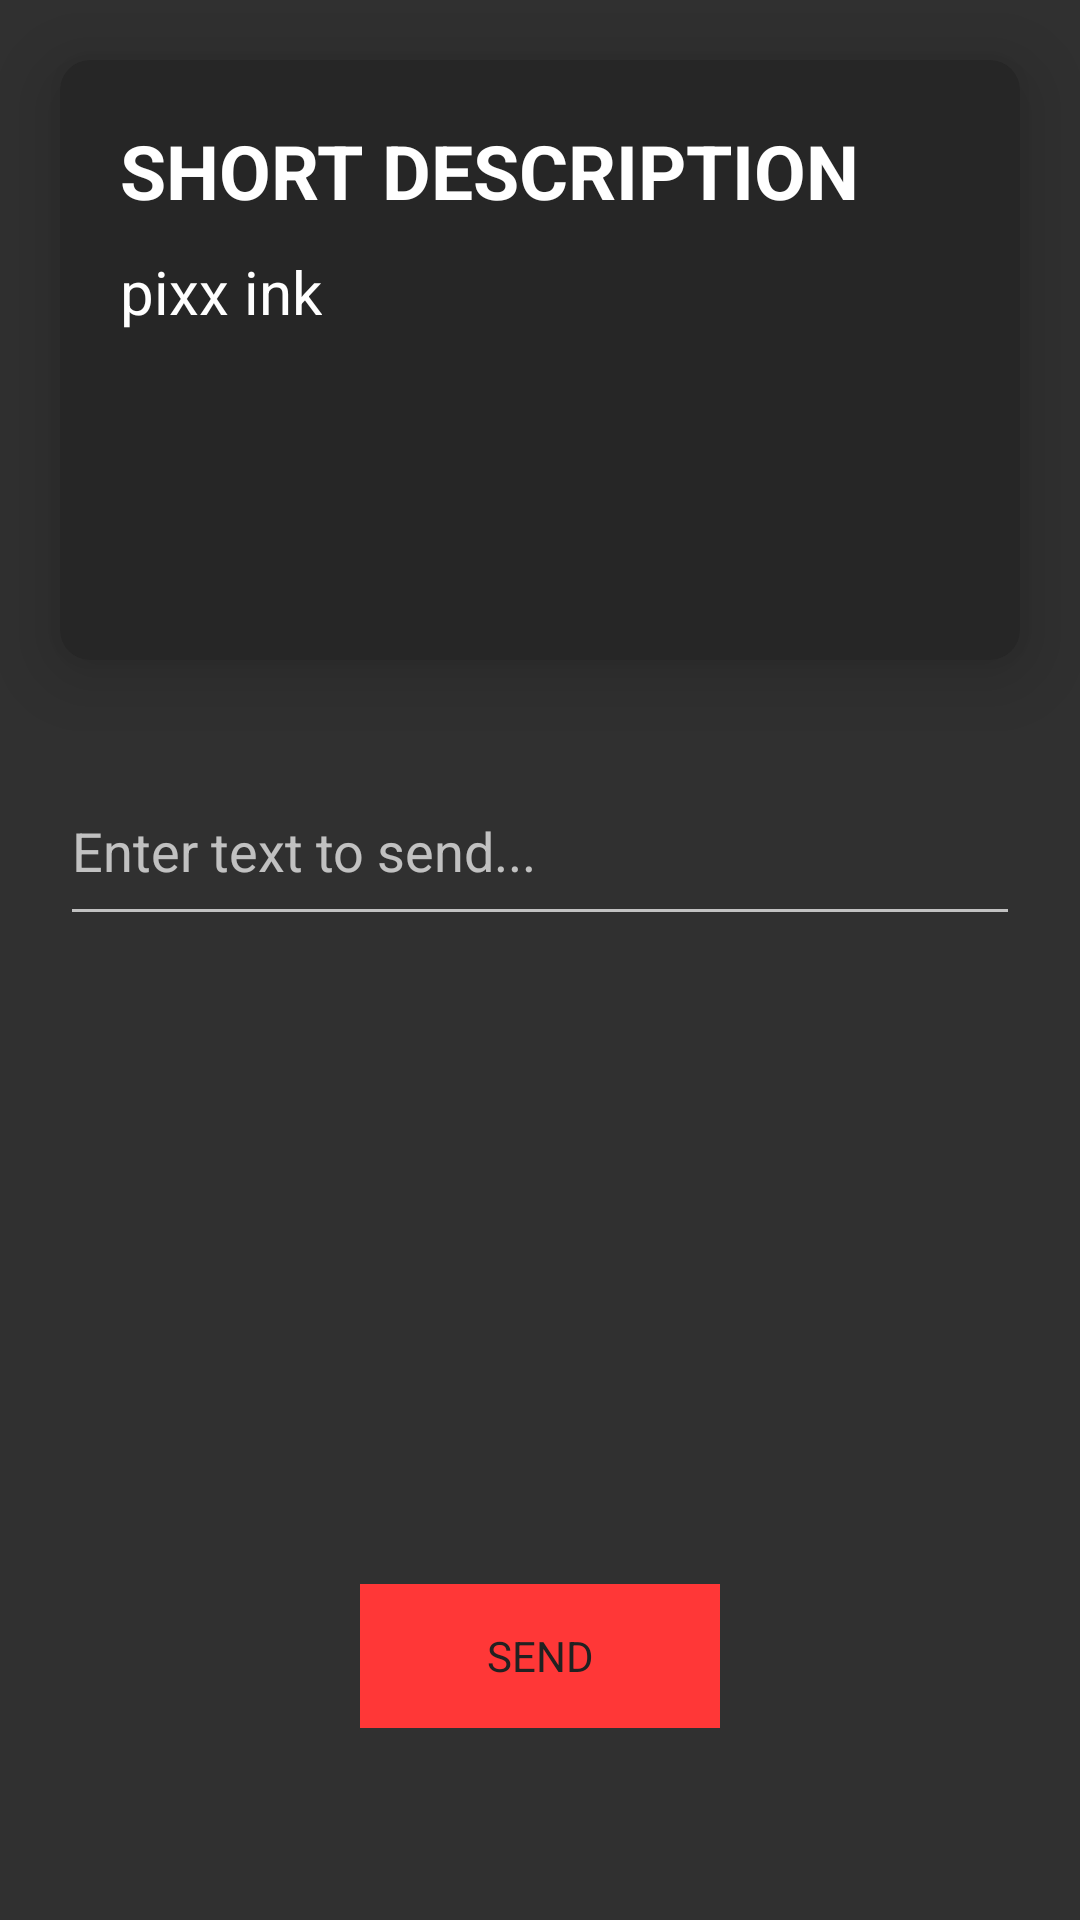

Produce the Android XML layout that renders to this screen, including the resource entries it uses.
<!-- AndroidManifest.xml: application theme AppMainTheme -->
<!-- res/layout/activity_send_text.xml -->
<?xml version="1.0" encoding="utf-8"?>
<androidx.constraintlayout.widget.ConstraintLayout xmlns:android="http://schemas.android.com/apk/res/android"
    xmlns:app="http://schemas.android.com/apk/res-auto"
    xmlns:tools="http://schemas.android.com/tools"
    android:layout_width="match_parent"
    android:layout_height="match_parent"
    tools:context=".GameLogic.SendText">


    <include layout="@layout/cardview_game_item"
        android:id="@+id/sendText_des"
        app:layout_constraintTop_toTopOf="parent"
        app:layout_constraintStart_toStartOf="parent"
        app:layout_constraintEnd_toEndOf="parent"
        android:layout_marginTop="20dp"
        android:layout_marginStart="20dp"
        android:layout_marginEnd="20dp"
        android:layout_marginLeft="20dp"
        android:layout_marginRight="20dp"
        android:layout_width="0dp"
        android:layout_height="wrap_content"/>



    <EditText
        android:id="@+id/toSend"
        android:layout_width="match_parent"
        android:layout_height="60dp"
        android:layout_marginTop="32dp"
        android:layout_marginStart="20dp"
        android:layout_marginEnd="20dp"
        app:layout_constraintStart_toStartOf="parent"
        app:layout_constraintEnd_toEndOf="parent"
        app:layout_constraintTop_toBottomOf="@id/sendText_des"
        android:hint="Enter text to send..." />

    <ScrollView xmlns:android="http://schemas.android.com/apk/res/android"
        android:layout_width="0dp"
        android:layout_height="0dp"
        android:layout_marginTop="32dp"
        android:layout_marginBottom="32dp"
        app:layout_constraintTop_toBottomOf="@id/toSend"
        app:layout_constraintBottom_toTopOf="@id/sendbtn"
        app:layout_constraintStart_toStartOf="@id/toSend"
        app:layout_constraintEnd_toEndOf="@id/toSend"
        android:id="@+id/scrollst"
        android:fillViewport="true">
        <ListView
            android:layout_width="match_parent"
            android:layout_height="match_parent"
            android:id="@+id/dev"
            android:buttonTint="#ffffff" />
    </ScrollView>

    <Button
        android:layout_width="120dp"
        android:layout_height="48dp"
        android:layout_marginBottom="64dp"
        app:layout_constraintStart_toStartOf="parent"
        app:layout_constraintEnd_toEndOf="parent"
        app:layout_constraintBottom_toBottomOf="parent"
        android:id="@+id/sendbtn"
        android:text="SEND" />

</androidx.constraintlayout.widget.ConstraintLayout >
<!-- res/layout/cardview_game_item.xml (included above) -->
<?xml version="1.0" encoding="utf-8"?>
<androidx.cardview.widget.CardView
    xmlns:android="http://schemas.android.com/apk/res/android"
    xmlns:app="http://schemas.android.com/apk/res-auto"
    android:layout_width="match_parent"
    android:layout_height="wrap_content"
    android:layout_margin="10dp"
    app:cardBackgroundColor="@color/theme_main"

    app:cardCornerRadius="10dp"
    app:cardElevation="15dp"
    app:cardMaxElevation="15dp"
    app:cardPreventCornerOverlap="true">


    <RelativeLayout
        android:layout_width="match_parent"
        android:layout_height="200dp">

        <ImageView
            android:layout_width="match_parent"
            android:layout_height="match_parent"
            android:layout_centerInParent="true"
            android:scaleType="centerCrop"
            android:id="@+id/gameImage"/>

        <TextView
            android:id="@+id/gameTitle"
            android:layout_width="wrap_content"
            android:layout_height="wrap_content"
            android:text="@string/short_description"
            android:layout_gravity="bottom|center_horizontal"
            android:layout_marginTop="20dp"
            android:layout_marginBottom="10dp"
            android:textSize="25sp"
            android:textStyle="bold"
            android:layout_marginLeft="20dp"
            android:layout_marginStart="20dp" />

        <TextView
            android:id="@+id/gameDescription"
            android:layout_width="wrap_content"
            android:layout_height="wrap_content"
            android:text="@string/app_name"
            android:layout_marginBottom="10dp"
            android:textSize="20sp"
            android:justificationMode="inter_word"
            android:layout_below="@id/gameTitle"
            android:layout_alignParentLeft="true"
            android:layout_alignParentStart="true"
            android:layout_marginLeft="20dp"
            android:layout_marginStart="20dp"
            android:layout_marginRight="20dp"
            android:layout_marginEnd="30dp"/>

    </RelativeLayout>
</androidx.cardview.widget.CardView>
<!-- resources referenced by this layout -->
<resources>
  <color name="theme_main">#262626</color>
  <string name="app_name">pixx ink</string>
  <string name="short_description">SHORT DESCRIPTION</string>
  <style name="AppMainTheme" parent="Theme.AppCompat">
          <item name="android:fontFamily">sans-serif</item>
          <item name="android:textColor">@android:color/white</item>
          <item name="android:checkMarkTint">@android:color/white</item>
          <item name="android:scrollbarThumbVertical">@android:color/white</item>
          <item name="android:buttonStyle">@style/ButtonStyle</item>
          <item name="buttonBarNegativeButtonStyle">@style/NegativeButtonStyle</item>
          <item name="buttonBarPositiveButtonStyle">@style/PositiveButtonStyle</item>
  
      </style>
  <style name="ButtonStyle" parent="android:Widget.Button">
          <item name="android:textColor">@color/dark_grey</item>
          <item name="android:fontFamily">sans-serif</item>
          <item name="android:textAllCaps">true</item>
          <item name="android:background">@color/theme_red</item>
          <item name="android:minHeight">50dp</item>
      </style>
  <style name="NegativeButtonStyle" parent="Widget.AppCompat.Button.ButtonBar.AlertDialog">
          <item name="android:textColor">@color/white</item>
      </style>
  <style name="PositiveButtonStyle" parent="Widget.AppCompat.Button.ButtonBar.AlertDialog">
          <item name="android:textColor">@color/white</item>
      </style>
  <color name="dark_grey">#212121</color>
  <color name="theme_red">#ff3737</color>
  <color name="white">#ffffff</color>
</resources>
